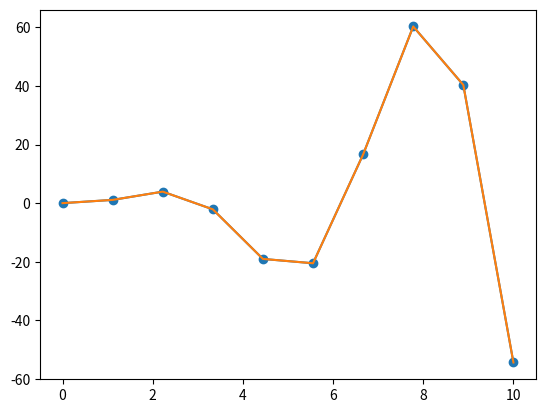

This chart was generated by the following Python code:
#%%
import numpy as np
import matplotlib.pyplot as plt
import scipy as sp

from scipy.interpolate import interp1d

x = np.linspace(0,10,10)
y = x**2 * np.sin(x)
plt.scatter(x,y)

f = interp1d(x,y, kind='linear')
x_dense = np.linspace(0,10,10)
y_dense = f(x_dense)

plt.plot(x_dense,y_dense)

f1 = interp1d(x,y, kind='cubic')
y_dense = f1(x_dense)
plt.plot(x_dense,y_dense)
# %%
